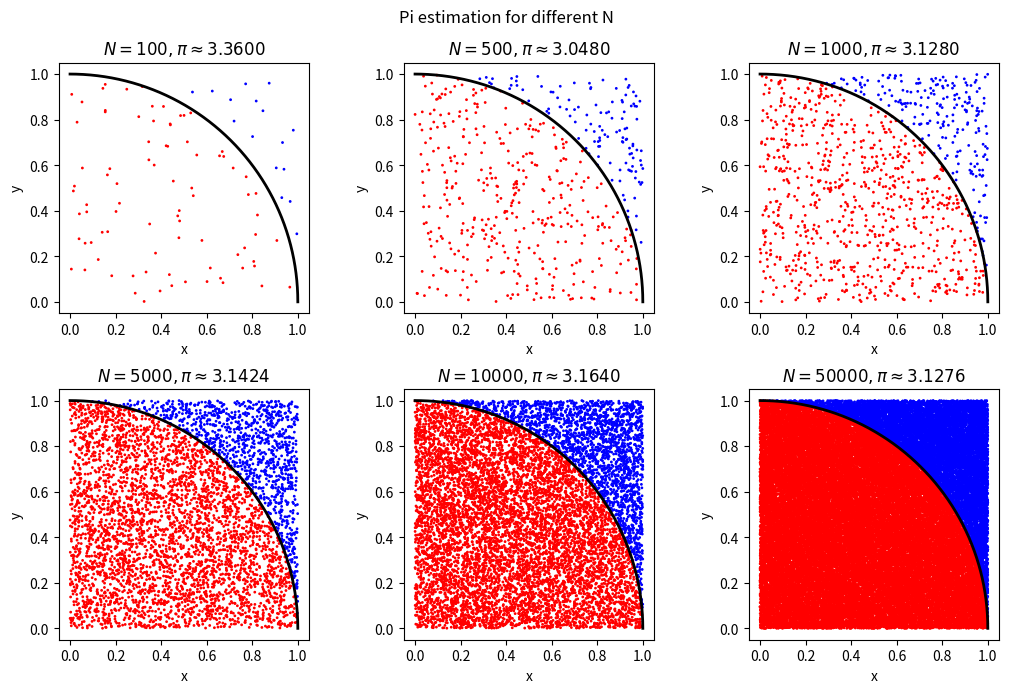
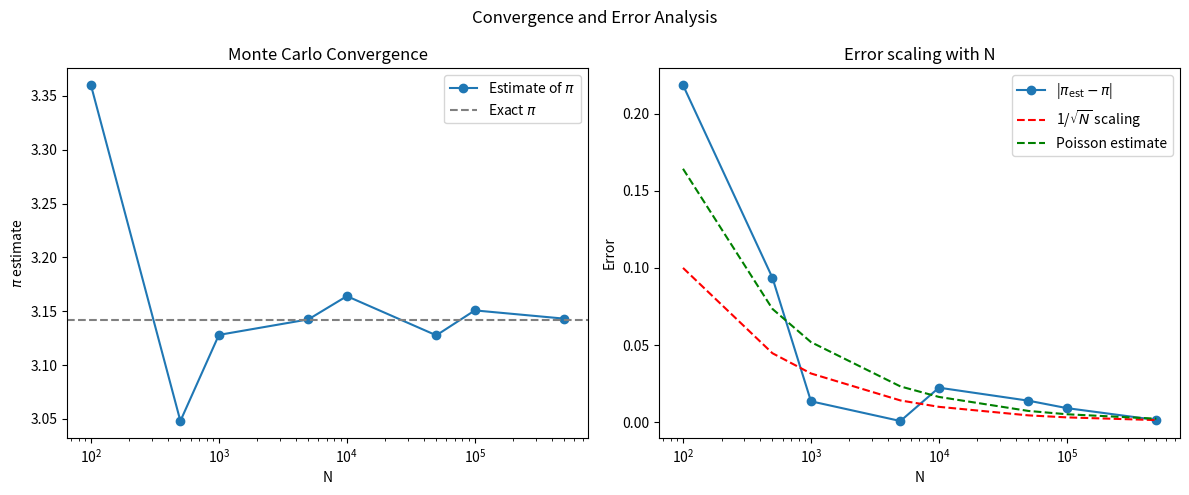
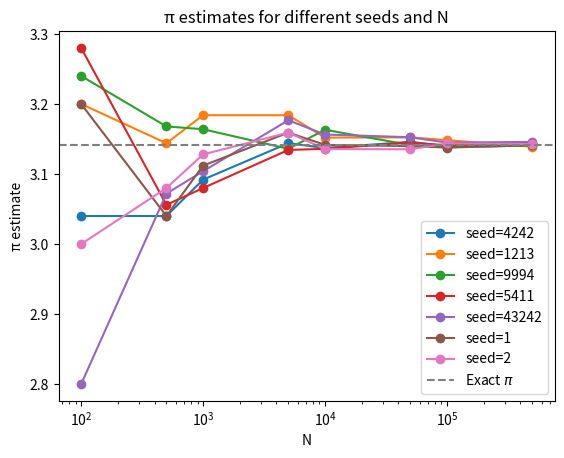

Source code (Python) for these figures, in order:
import random
from random import random as rnd
import numpy as np
import matplotlib.pyplot as plot

def monte_carlo_pi(N_values, seed = None):
    pi_estimates = []
    errors = []
    x_points_list = []
    y_points_list = []
    colors_list = []

    seed = seed if seed is not None else 1234
    random.seed(seed)

    for N in N_values:
        hits = 0
        colors = []

        r = [rnd() for _ in range(2*N)]
        x_points = r[0::2]
        y_points = r[1::2]
        for x, y in zip(x_points, y_points):
            if 1 - x**2 - y**2 > 0:
                hits += 1
                colors.append('red')
            else:
                colors.append('blue')

        # x_points = []
        # y_points = []
        # for _ in range(N):
        #     x = rnd()
        #     y = rnd()
        #     x_points.append(x)
        #     y_points.append(y)
        #     if 1 - x**2 - y**2 > 0:
        #         hits += 1
        #         colors.append('red')
        #     else:
        #         colors.append('blue')

        # np.random.seed(1234)
        # x_points = np.random.rand(N)
        # y_points = np.random.rand(N)

        # inside = (1 - x_points**2 - y_points**2) > 0
        # hits = np.sum(inside)

        # colors = np.where(inside, 'red', 'blue')

        pi_estimate = 4/N * hits
        pi_estimates.append(pi_estimate)
        errors.append(abs(np.pi - pi_estimate))

        x_points_list.append(x_points)
        y_points_list.append(y_points)
        colors_list.append(colors)

    return pi_estimates, errors, x_points_list, y_points_list, colors_list

# Run simulation
N_values = [100, 500, 1000, 5000, 10000, 50000, 100000, 500000]
pi_estimates, errors, x_points_list, y_points_list, colors_list = monte_carlo_pi(N_values)

# a) Plots
nrows, ncols = 2, 3
fig1, axes1 = plot.subplots(nrows, ncols, figsize=(3.5*ncols, 3.5*nrows))
axes1 = axes1.flatten()
for i, N in enumerate(N_values[0:6]):
    axes1[i].scatter(x_points_list[i], y_points_list[i], c=colors_list[i], s=1)
    theta = np.linspace(0, np.pi/2, 300)
    axes1[i].plot(np.cos(theta), np.sin(theta), color='black', linewidth=2)
    axes1[i].set_aspect('equal')
    axes1[i].set_title(r"$N = {}, \pi \approx {:.4f}$".format(N, pi_estimates[i]))
    axes1[i].set_xlabel("x")
    axes1[i].set_ylabel("y")

# b) Poisson estimate
p = np.pi/4
poisson_sigma = 4 * np.sqrt(p*(1-p)/np.array(N_values))

fig1.suptitle("Pi estimation for different N")
plot.tight_layout()
plot.show(block=False)

## Convergence plot
fig2, (ax2, ax3) = plot.subplots(1, 2, figsize=(12, 5))
ax2.plot(N_values, pi_estimates, 'o-', label=r'Estimate of $\pi$')
ax2.axhline(np.pi, color='gray', linestyle='--', label=r'Exact $\pi$')
ax2.set_xscale('log')
ax2.set_xlabel("N")
ax2.set_ylabel(r"$\pi$ estimate")
ax2.set_title("Monte Carlo Convergence")
ax2.legend()

## Error plot
ax3.plot(N_values, errors, 'o-', label=r'|$\pi_{\rm est} - \pi$|')
ax3.plot(N_values, 1/np.sqrt(np.array(N_values)), 'r--', label=r'1/$\sqrt{N}$ scaling')
ax3.plot(N_values, poisson_sigma, 'g--', label='Poisson estimate')
ax3.set_xscale('log')
# ax3.set_yscale('log')
ax3.set_xlabel("N")
ax3.set_ylabel("Error")
ax3.set_title("Error scaling with N")
ax3.legend()

fig2.suptitle("Convergence and Error Analysis")
plot.tight_layout()
plot.show(block=False)

# c) Different seeds
# ## Fixed N
# N_value_b = 10000
# seeds = [42, 123, 999, 2025, 0]
# pi_values = []

# for s in seeds:
#     pi_est, _, _, _, _ = monte_carlo_pi([N_value_b], seed=s)
#     pi_values.append(pi_est[0])

# plot.figure()
# plot.hist(pi_values, bins=5, edgecolor='black')
# plot.xlabel('π estimate')
# plot.ylabel('Counts')
# plot.title(f'Histogram of π estimates for N={N_value_b} and different seeds')
# plot.show(block=False)

## Different N and seeds
seeds = [4242, 1213, 9994, 5411, 43242, 1, 2]

plot.figure()
for s in seeds:
    pi_vals = []
    for N in N_values:
        pi_est, _, _, _, _ = monte_carlo_pi([N], seed=s)
        pi_vals.append(pi_est[0])
    plot.plot(N_values, pi_vals, 'o-', label=f'seed={s}')

plot.axhline(np.pi, color='gray', linestyle='--', label=r'Exact $\pi$')
plot.xscale('log')
plot.xlabel('N')
plot.ylabel('π estimate')
plot.title('π estimates for different seeds and N')
plot.legend()
plot.show()